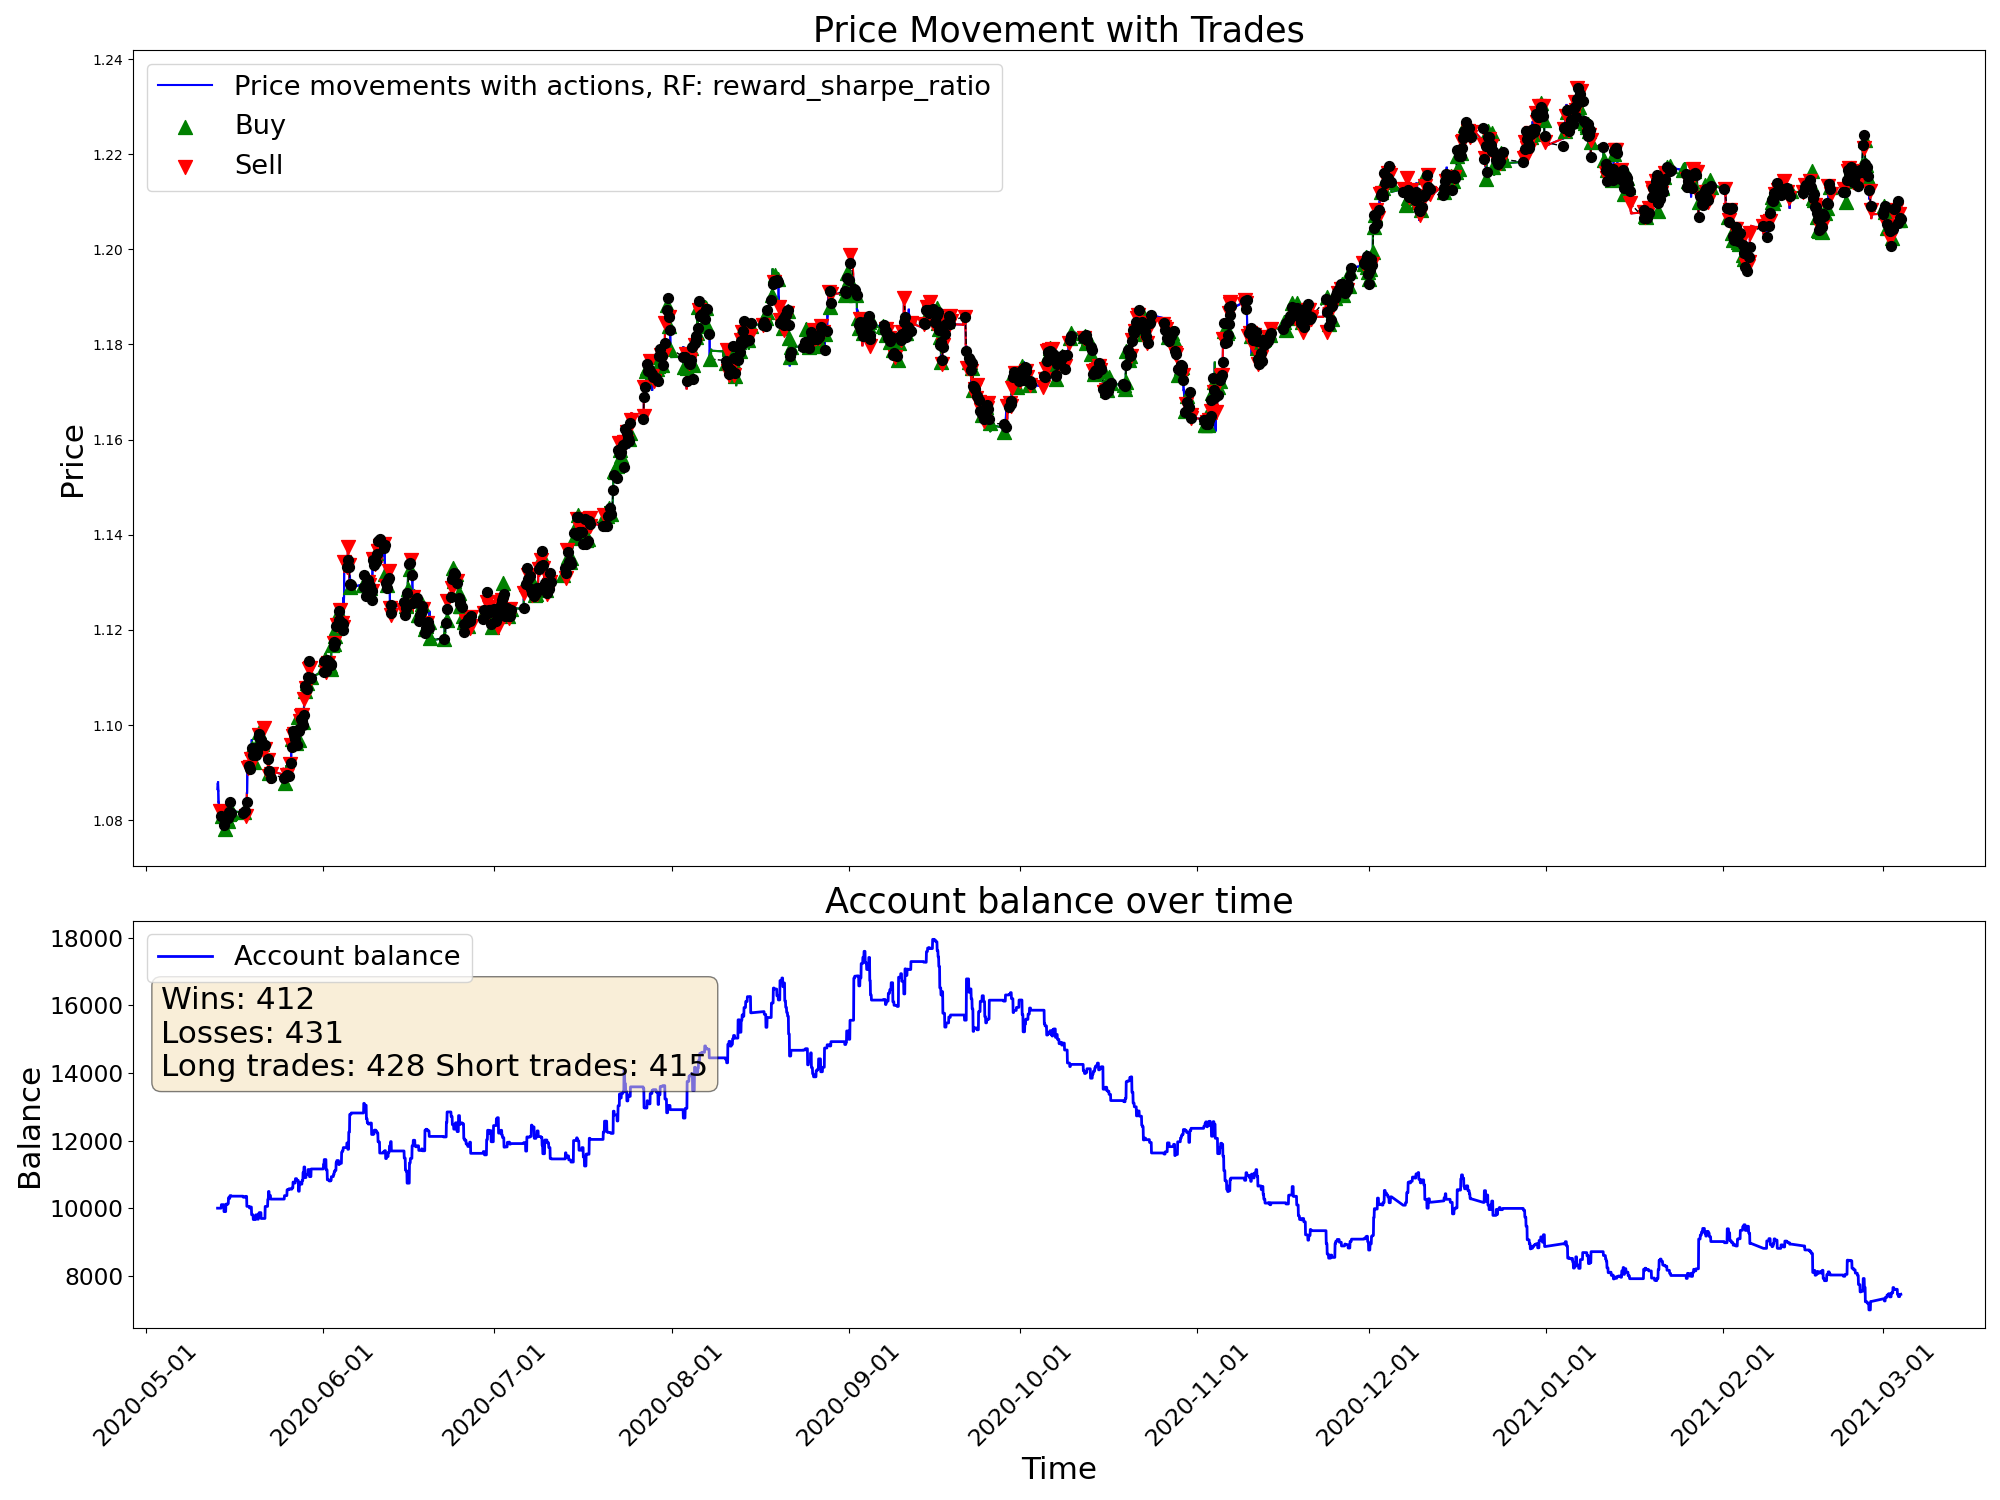

Source data for this figure (header and first rows):
time, open, high, low, close, tick_volume, actDir, actRisk, eReward, eAccBalance, eWins, eLosses, pType, pOpenPrice, pSLPrice, pTPPrice, pProfit
2020-05-13 13:00:00, 1.084, 1.087, 1.084, 1.087, 2526, 0.0, 0.0, 0.0, 10000, 0, 0, 0, 0.0, 0.0, 0.0, 0.0
2020-05-13 14:00:00, 1.087, 1.088, 1.086, 1.088, 3665, 0.0, 0.0, 0.0, 10000, 0, 0, 0, 0.0, 0.0, 0.0, 0.0
2020-05-13 15:00:00, 1.088, 1.088, 1.087, 1.088, 3682, 0.0, 0.0, 0.0, 10000, 0, 0, 0, 0.0, 0.0, 0.0, 0.0
2020-05-13 16:00:00, 1.088, 1.09, 1.085, 1.086, 8882, 0.0, 0.0, 0.0, 10000, 0, 0, 0, 0.0, 0.0, 0.0, 0.0
2020-05-13 17:00:00, 1.086, 1.087, 1.084, 1.084, 5851, 0.0, 0.0, 0.0, 10000, 0, 0, 0, 0.0, 0.0, 0.0, 0.0
2020-05-13 18:00:00, 1.084, 1.085, 1.083, 1.084, 4875, 0.0, 0.0, 0.0, 10000, 0, 0, 0, 0.0, 0.0, 0.0, 0.0
2020-05-13 19:00:00, 1.084, 1.084, 1.082, 1.082, 3848, 0.0, 0.0, 0.0, 10000, 0, 0, 0, 0.0, 0.0, 0.0, 0.0
2020-05-13 20:00:00, 1.082, 1.082, 1.081, 1.082, 2610, 0.0, 0.0, 0.0, 10000, 0, 0, 0, 0.0, 0.0, 0.0, 0.0
2020-05-13 21:00:00, 1.082, 1.082, 1.082, 1.082, 2182, 0.0, 0.0, 0.0, 10000, 0, 0, 0, 0.0, 0.0, 0.0, 0.0
2020-05-13 22:00:00, 1.082, 1.082, 1.081, 1.082, 2534, 0.0, 0.0, 0.0, 10000, 0, 0, 0, 0.0, 0.0, 0.0, 0.0
2020-05-13 23:00:00, 1.082, 1.082, 1.081, 1.082, 1152, 0.0, 0.0, 0.0, 10000, 0, 0, 0, 0.0, 0.0, 0.0, 0.0
2020-05-14 00:00:00, 1.082, 1.082, 1.082, 1.082, 336, -1.0, -1.0, 0.0, 10000, 0, 0, 2, 1.082, 1.084, 0.0, 0.0
2020-05-14 01:00:00, 1.082, 1.082, 1.082, 1.082, 487, 0.2802, 0.2802, 0.0, 10000, 0, 0, 2, 1.082, 1.084, 0.0, 0.0
2020-05-14 02:00:00, 1.082, 1.082, 1.082, 1.082, 672, -0.1497, -0.1497, 0.0, 10000, 0, 0, 2, 1.082, 1.084, 0.0, 0.0
2020-05-14 03:00:00, 1.082, 1.082, 1.082, 1.082, 1374, -0.4052, -0.4052, 0.0, 10000, 0, 0, 2, 1.082, 1.084, 0.0, 0.0
2020-05-14 04:00:00, 1.082, 1.082, 1.081, 1.081, 1702, -0.1768, -0.1768, 0.0, 10000, 0, 0, 2, 1.082, 1.084, 0.0, 0.0
2020-05-14 05:00:00, 1.081, 1.082, 1.081, 1.082, 1327, 1.0, 1.0, 0.0, 10104, 1, 0, 0, 0.0, 0.0, 0.0, 104.2
2020-05-14 06:00:00, 1.081, 1.082, 1.081, 1.081, 923, 1.0, 1.0, 0.0, 10104, 1, 0, 1, 1.081, 1.079, 0.0, 0.0
2020-05-14 07:00:00, 1.081, 1.081, 1.081, 1.081, 858, -0.1422, -0.1422, 0.0, 10104, 1, 0, 1, 1.081, 1.079, 0.0, 0.0
2020-05-14 08:00:00, 1.081, 1.081, 1.08, 1.081, 1032, 0.5998, 0.5998, 0.0, 10104, 1, 0, 1, 1.081, 1.079, 0.0, 0.0
2020-05-14 09:00:00, 1.081, 1.081, 1.08, 1.081, 2397, 0.3507, 0.3507, 0.0, 10104, 1, 0, 1, 1.081, 1.079, 0.0, 0.0
2020-05-14 10:00:00, 1.081, 1.081, 1.08, 1.08, 3981, -0.4774, -0.4774, 0.0, 10104, 1, 0, 1, 1.081, 1.079, 0.0, 0.0
2020-05-14 11:00:00, 1.08, 1.082, 1.08, 1.081, 3198, -0.07841, -0.07841, 0.0, 10104, 1, 0, 1, 1.081, 1.079, 0.0, 0.0
2020-05-14 12:00:00, 1.081, 1.081, 1.081, 1.081, 2163, 0.09567, 0.09567, 0.0, 10104, 1, 0, 1, 1.081, 1.079, 0.0, 0.0
2020-05-14 13:00:00, 1.081, 1.081, 1.078, 1.079, 4460, 1.0, 1.0, 0.0, 10104, 1, 0, 1, 1.081, 1.079, 0.0, 0.0
2020-05-14 14:00:00, 1.079, 1.079, 1.078, 1.079, 3710, 0.8363, 0.8363, 0.0, 10104, 1, 0, 1, 1.081, 1.079, 0.0, 0.0
2020-05-14 15:00:00, 1.079, 1.08, 1.077, 1.079, 3964, 1.0, 1.0, 0.0, 10104, 1, 0, 1, 1.081, 1.079, 0.0, 0.0
2020-05-14 16:00:00, 1.079, 1.08, 1.078, 1.079, 3616, -1.0, -1.0, 0.0, 9898, 1, 1, 0, 0.0, 0.0, 0.0, -206.2
2020-05-14 17:00:00, 1.079, 1.082, 1.079, 1.081, 4963, 0.25, 0.25, 0.0, 9898, 1, 1, 0, 1.079, 1.081, 0.0, 0.0
2020-05-14 18:00:00, 1.081, 1.082, 1.079, 1.08, 4165, 0.08718, 0.08718, 0.0, 9898, 1, 1, 0, 1.079, 1.081, 0.0, 0.0
2020-05-14 19:00:00, 1.08, 1.08, 1.078, 1.078, 3068, -0.4771, -0.4771, 0.0, 9898, 1, 1, 0, 0.0, 0.0, 0.0, 0.0
2020-05-14 20:00:00, 1.078, 1.079, 1.078, 1.078, 2238, 0.7003, 0.7003, 0.0, 9898, 1, 1, 1, 1.078, 1.076, 0.0, 0.0
2020-05-14 21:00:00, 1.078, 1.079, 1.078, 1.078, 1695, -0.7846, -0.7846, 0.0, 9898, 1, 1, 1, 1.078, 1.076, 0.0, 0.0
2020-05-14 22:00:00, 1.078, 1.08, 1.078, 1.08, 2460, -0.2946, -0.2946, 0.0, 9898, 1, 1, 1, 1.078, 1.076, 0.0, 0.0
2020-05-14 23:00:00, 1.08, 1.08, 1.08, 1.08, 1068, -0.02709, -0.02709, 0.0, 9898, 1, 1, 1, 1.078, 1.076, 0.0, 0.0
2020-05-15 00:00:00, 1.08, 1.081, 1.08, 1.081, 441, -1.0, -1.0, 0.0, 10119, 2, 1, 0, 0.0, 0.0, 0.0, 221.2
2020-05-15 01:00:00, 1.081, 1.081, 1.08, 1.08, 679, 0.09831, 0.09831, 0.0, 10119, 2, 1, 0, 1.08, 1.078, 0.0, 0.0
2020-05-15 02:00:00, 1.08, 1.081, 1.08, 1.081, 672, 1.0, 1.0, 0.0, 10119, 2, 1, 1, 1.081, 1.079, 0.0, 0.0
2020-05-15 03:00:00, 1.081, 1.081, 1.08, 1.081, 1617, -0.344, -0.344, 0.0, 10119, 2, 1, 1, 1.081, 1.079, 0.0, 0.0
2020-05-15 04:00:00, 1.081, 1.081, 1.08, 1.08, 1481, -1.0, -1.0, 0.0, 10111, 2, 2, 0, 0.0, 0.0, 0.0, -8.2
2020-05-15 05:00:00, 1.08, 1.08, 1.08, 1.08, 1399, 1.0, 1.0, 0.0, 10111, 2, 2, 1, 1.08, 1.078, 0.0, 0.0
2020-05-15 06:00:00, 1.08, 1.081, 1.08, 1.081, 930, -1.0, -1.0, 0.0, 10111, 2, 2, 1, 1.08, 1.078, 0.0, 0.0
2020-05-15 07:00:00, 1.081, 1.081, 1.08, 1.081, 724, 0.5606, 0.5606, 0.0, 10111, 2, 2, 1, 1.08, 1.078, 0.0, 0.0
2020-05-15 08:00:00, 1.081, 1.081, 1.08, 1.081, 939, -1.0, -1.0, 0.0, 10136, 3, 2, 0, 0.0, 0.0, 0.0, 24.54
2020-05-15 09:00:00, 1.081, 1.081, 1.08, 1.08, 2084, 1.0, 1.0, 0.0, 10136, 3, 2, 1, 1.08, 1.078, 0.0, 0.0
2020-05-15 10:00:00, 1.08, 1.082, 1.079, 1.082, 2892, -0.2874, -0.2874, 0.0, 10136, 3, 2, 1, 1.08, 1.078, 0.0, 0.0
2020-05-15 11:00:00, 1.082, 1.082, 1.081, 1.081, 2615, -1.0, -1.0, 0.0, 10311, 4, 2, 0, 0.0, 0.0, 0.0, 175.5
2020-05-15 12:00:00, 1.081, 1.082, 1.081, 1.081, 2582, 1.0, 1.0, 0.0, 10311, 4, 2, 1, 1.081, 1.079, 0.0, 0.0
2020-05-15 13:00:00, 1.081, 1.082, 1.081, 1.081, 2837, 0.06785, 0.06785, 0.0, 10311, 4, 2, 1, 1.081, 1.079, 0.0, 0.0
2020-05-15 14:00:00, 1.081, 1.082, 1.08, 1.08, 3192, -1.0, -1.0, 0.0, 10286, 4, 3, 0, 0.0, 0.0, 0.0, -25.05
2020-05-15 15:00:00, 1.08, 1.084, 1.079, 1.083, 5739, 1.0, 1.0, 0.0, 10286, 4, 3, 1, 1.083, 1.081, 0.0, 0.0
2020-05-15 16:00:00, 1.083, 1.085, 1.082, 1.084, 5251, 0.269, 0.269, 0.0, 10286, 4, 3, 1, 1.083, 1.081, 0.0, 0.0
2020-05-15 17:00:00, 1.084, 1.084, 1.081, 1.082, 4422, -0.8077, -0.8077, 0.0, 10371, 5, 3, 0, 0.0, 0.0, 0.0, 84.52
2020-05-15 18:00:00, 1.082, 1.083, 1.081, 1.082, 3677, 1.0, 1.0, 0.0, 10371, 5, 3, 1, 1.082, 1.079, 0.0, 0.0
2020-05-15 19:00:00, 1.082, 1.082, 1.08, 1.081, 3194, -0.5992, -0.5992, 0.0, 10371, 5, 3, 1, 1.082, 1.079, 0.0, 0.0
2020-05-15 20:00:00, 1.081, 1.081, 1.08, 1.081, 1567, 0.4256, 0.4256, 0.0, 10371, 5, 3, 1, 1.082, 1.079, 0.0, 0.0
2020-05-15 21:00:00, 1.081, 1.082, 1.081, 1.081, 1396, 0.252, 0.252, 0.0, 10371, 5, 3, 1, 1.082, 1.079, 0.0, 0.0
2020-05-15 22:00:00, 1.081, 1.082, 1.081, 1.082, 1246, -0.9611, -0.9611, 0.0, 10355, 5, 4, 0, 0.0, 0.0, 0.0, -15.76
2020-05-15 23:00:00, 1.082, 1.082, 1.081, 1.082, 1330, 0.6775, 0.6775, 0.0, 10355, 5, 4, 1, 1.082, 1.08, 0.0, 0.0
2020-05-18 00:00:00, 1.081, 1.082, 1.08, 1.082, 321, -0.1907, -0.1907, 0.0, 10355, 5, 4, 1, 1.082, 1.08, 0.0, 0.0
... 4,940 more rows
